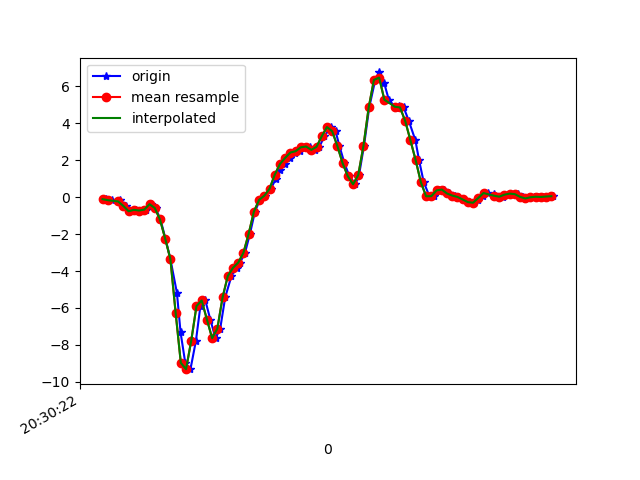

Values plotted in this chart, from the file beside it:
1618777822635, 1473506536769615, -0.11048581, -0.31573942, -0.00845511
1618777822658, 1473506555818207, -0.163, 0.1033, -0.07809
1618777822685, 1473506574866783, -0.1716, 0.07766, -0.00479
1618777822690, 1473506593915375, -0.2974, -0.1142, -0.03289
1618777822709, 1473506612939167, -0.4794, 0.3025, -0.028
1618777822728, 1473506631967087, -0.7641, -0.08483, 0.00254
1618777822747, 1473506651013711, -0.6871, 0.06666, -0.05732
1618777822767, 1473506670060335, -0.7238, 0.2169, -0.01701
1618777822785, 1473506689082159, -0.6737, -0.03108, 0.01476
1618777822804, 1473506708128783, -0.3805, 0.1033, 0.003762
1618777822823, 1473506727175407, -0.5845, 0.1009, 0.0844
1618777822842, 1473506746115119, -1.208, -0.1716, 0.1992
1618777822861, 1473506765156399, -2.242, 0.052, 0.3153
1618777822880, 1473506784197679, -3.353, 0.234, 0.7344
1618777822905, 1473506803214191, -5.182, -0.317, 0.9604
1618777822919, 1473506822255471, -7.322, 0.04101, 0.8443
1618777822937, 1473506841281551, -8.975, 0.04589, 1.188
1618777822957, 1473506860297263, -9.314, -0.9608, 1.78
1618777822978, 1473506879337743, -7.765, -1.638, 2.187
1618777822995, 1473506898378255, -5.898, -2.296, 2.4
1618777823014, 1473506917393935, -5.595, -2.911, 2.478
1618777823033, 1473506936434863, -6.626, -3.222, 2.136
1618777823053, 1473506955475375, -7.638, -3.385, 1.481
1618777823071, 1473506974515887, -7.113, -3.43, 0.8956
1618777823090, 1473506993531631, -5.427, -3.371, 0.5352
1618777823114, 1473507012572143, -4.268, -3.176, 0.1052
1618777823134, 1473507031587887, -3.826, -2.824, -0.2601
1618777823147, 1473507050627055, -3.544, -2.394, -0.3566
1618777823166, 1473507069667503, -3.01, -1.851, -0.4238
1618777823185, 1473507088708015, -1.979, -1.065, -0.4959
1618777823204, 1473507107723695, -0.7837, -0.2547, -0.5216
1618777823223, 1473507126764207, -0.1471, 0.4173, -0.5411
1618777823242, 1473507145776815, 0.0801, 1.046, -0.5375
1618777823265, 1473507164817199, 0.454, 1.694, -0.4629
1618777823284, 1473507183857583, 0.9878, 2.372, -0.3713
1618777823299, 1473507202897967, 1.447, 3.073, -0.3066
1618777823318, 1473507221913519, 1.795, 3.867, -0.2357
1618777823338, 1473507240940143, 2.129, 4.717, -0.1196
1618777823357, 1473507259980079, 2.417, 5.478, -0.09275
1618777823375, 1473507279020079, 2.489, 5.998, -0.1929
1618777823395, 1473507298035247, 2.701, 6.085, -0.2919
1618777823414, 1473507317075247, 2.742, 6.175, -0.4605
1618777823433, 1473507336096815, 2.56, 6.491, -0.7061
1618777823451, 1473507355136303, 2.724, 6.691, -0.9712
1618777823470, 1473507374150959, 3.296, 6.448, -1.218
1618777823495, 1473507393190447, 3.797, 5.897, -1.562
1618777823513, 1473507412229871, 3.571, 5.119, -1.845
1618777823528, 1473507431269359, 2.764, 3.925, -1.868
1618777823547, 1473507450261487, 1.838, 2.707, -1.727
1618777823566, 1473507469300399, 1.13, 1.72, -1.544
1618777823589, 1473507488339375, 0.6971, 0.8632, -1.313
1618777823603, 1473507507378351, 1.203, 0.14, -1.103
1618777823622, 1473507526392495, 2.79, -0.3646, -0.7537
1618777823642, 1473507545415087, 4.858, -0.6566, -0.2052
1618777823665, 1473507564453679, 6.35, -0.7495, 0.4387
1618777823680, 1473507583492271, 6.753, -0.6444, 1.068
1618777823699, 1473507602645374, 6.192, -0.5747, 1.554
1618777823717, 1473507621683966, 5.276, -0.4342, 1.9
1618777823743, 1473507640708222, 4.847, -0.229, 2.119
1618777823756, 1473507659746430, 4.944, -0.007863, 2.215
1618777823774, 1473507678759934, 4.86, 0.3538, 2.238
... 30 more rows
